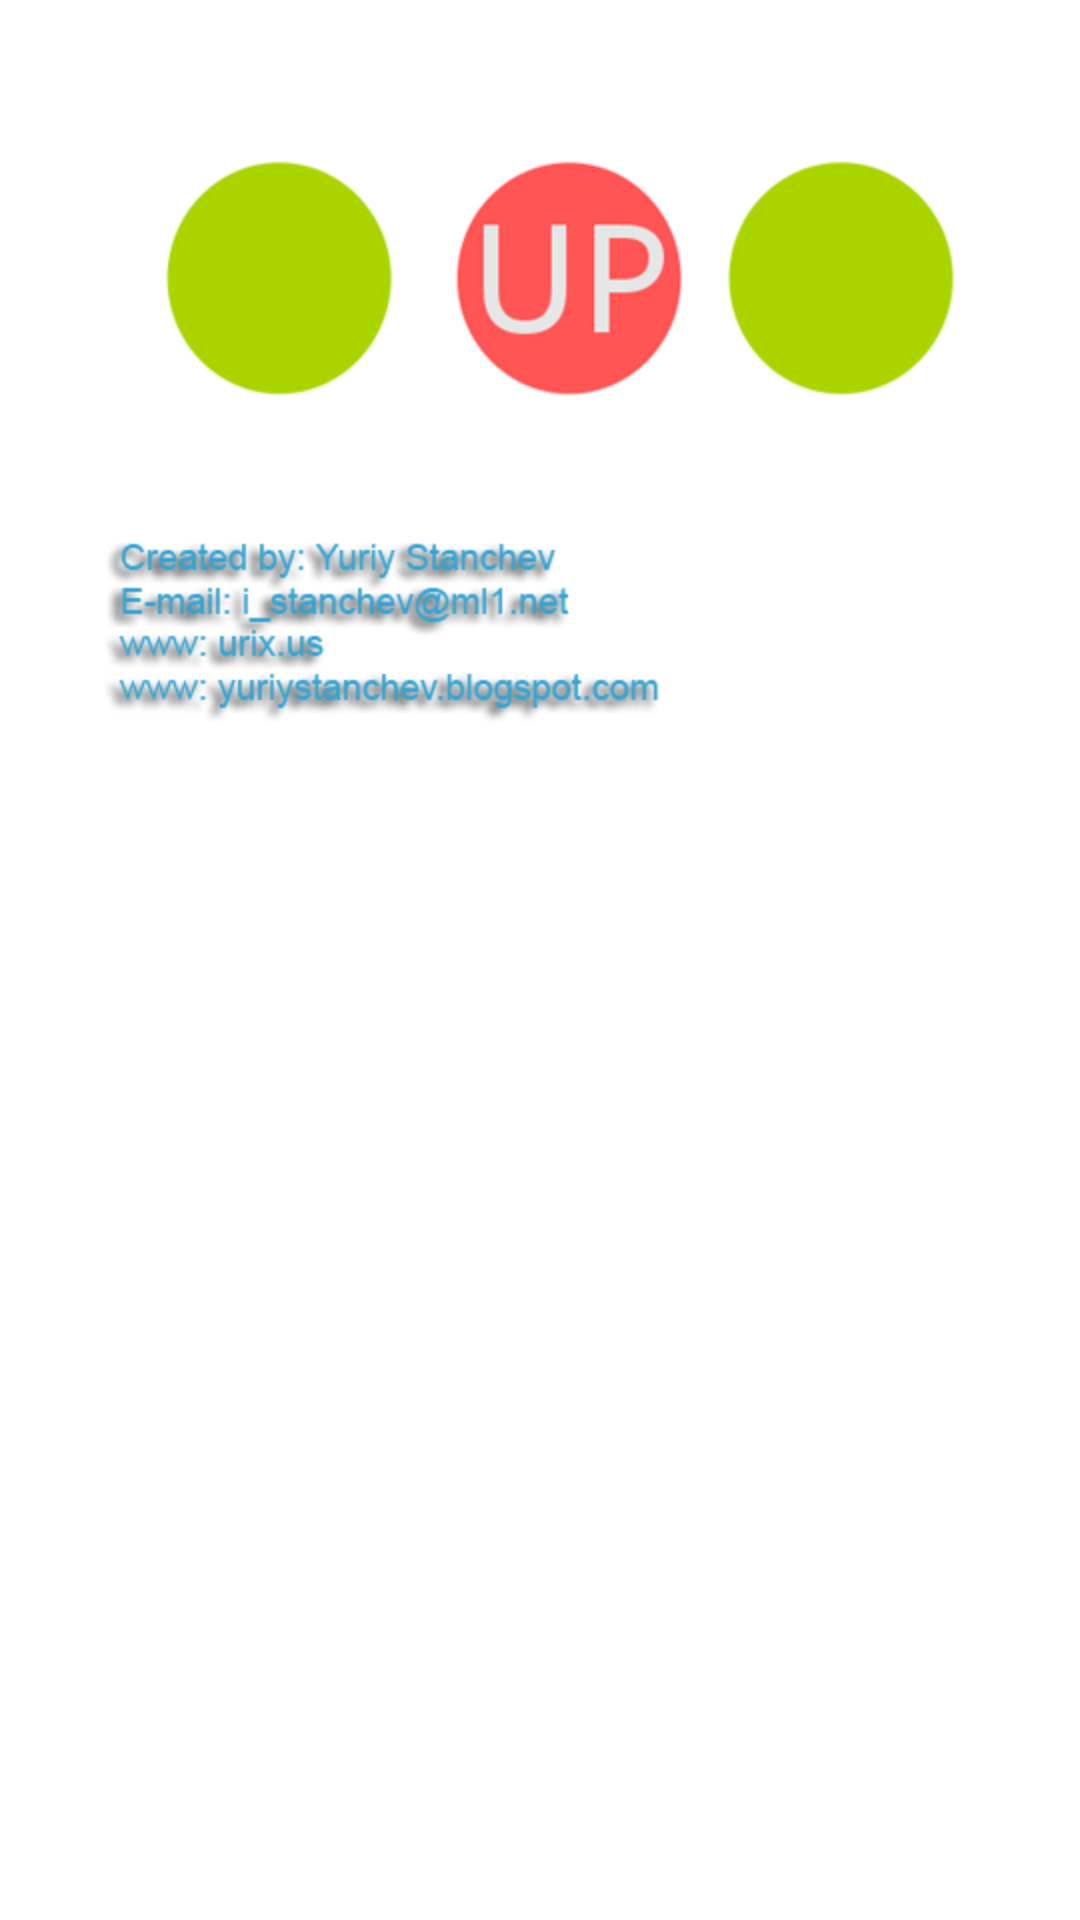

Reconstruct the res/layout file that produces this screen, plus the resources it refers to.
<!-- AndroidManifest.xml: fallback theme Theme.MaterialComponents.DayNight.NoActionBar -->
<!-- res/layout/splash.xml -->
<LinearLayout
  xmlns:android="http://schemas.android.com/apk/res/android"
   android:background="@color/splash"
  android:layout_width="fill_parent"
  android:layout_height="fill_parent">
    <ImageView
    	android:src="@drawable/android" 
    	android:id="@+id/SplashView" 
    	android:layout_width="fill_parent" 
    	android:layout_height="wrap_content"
    	/>
</LinearLayout>
<!-- resources referenced by this layout -->
<resources>
  <color name="splash">#FFFFFF</color>
  <!-- drawable android: png bitmap (drawable-hdpi, 38469 bytes) -->
</resources>
